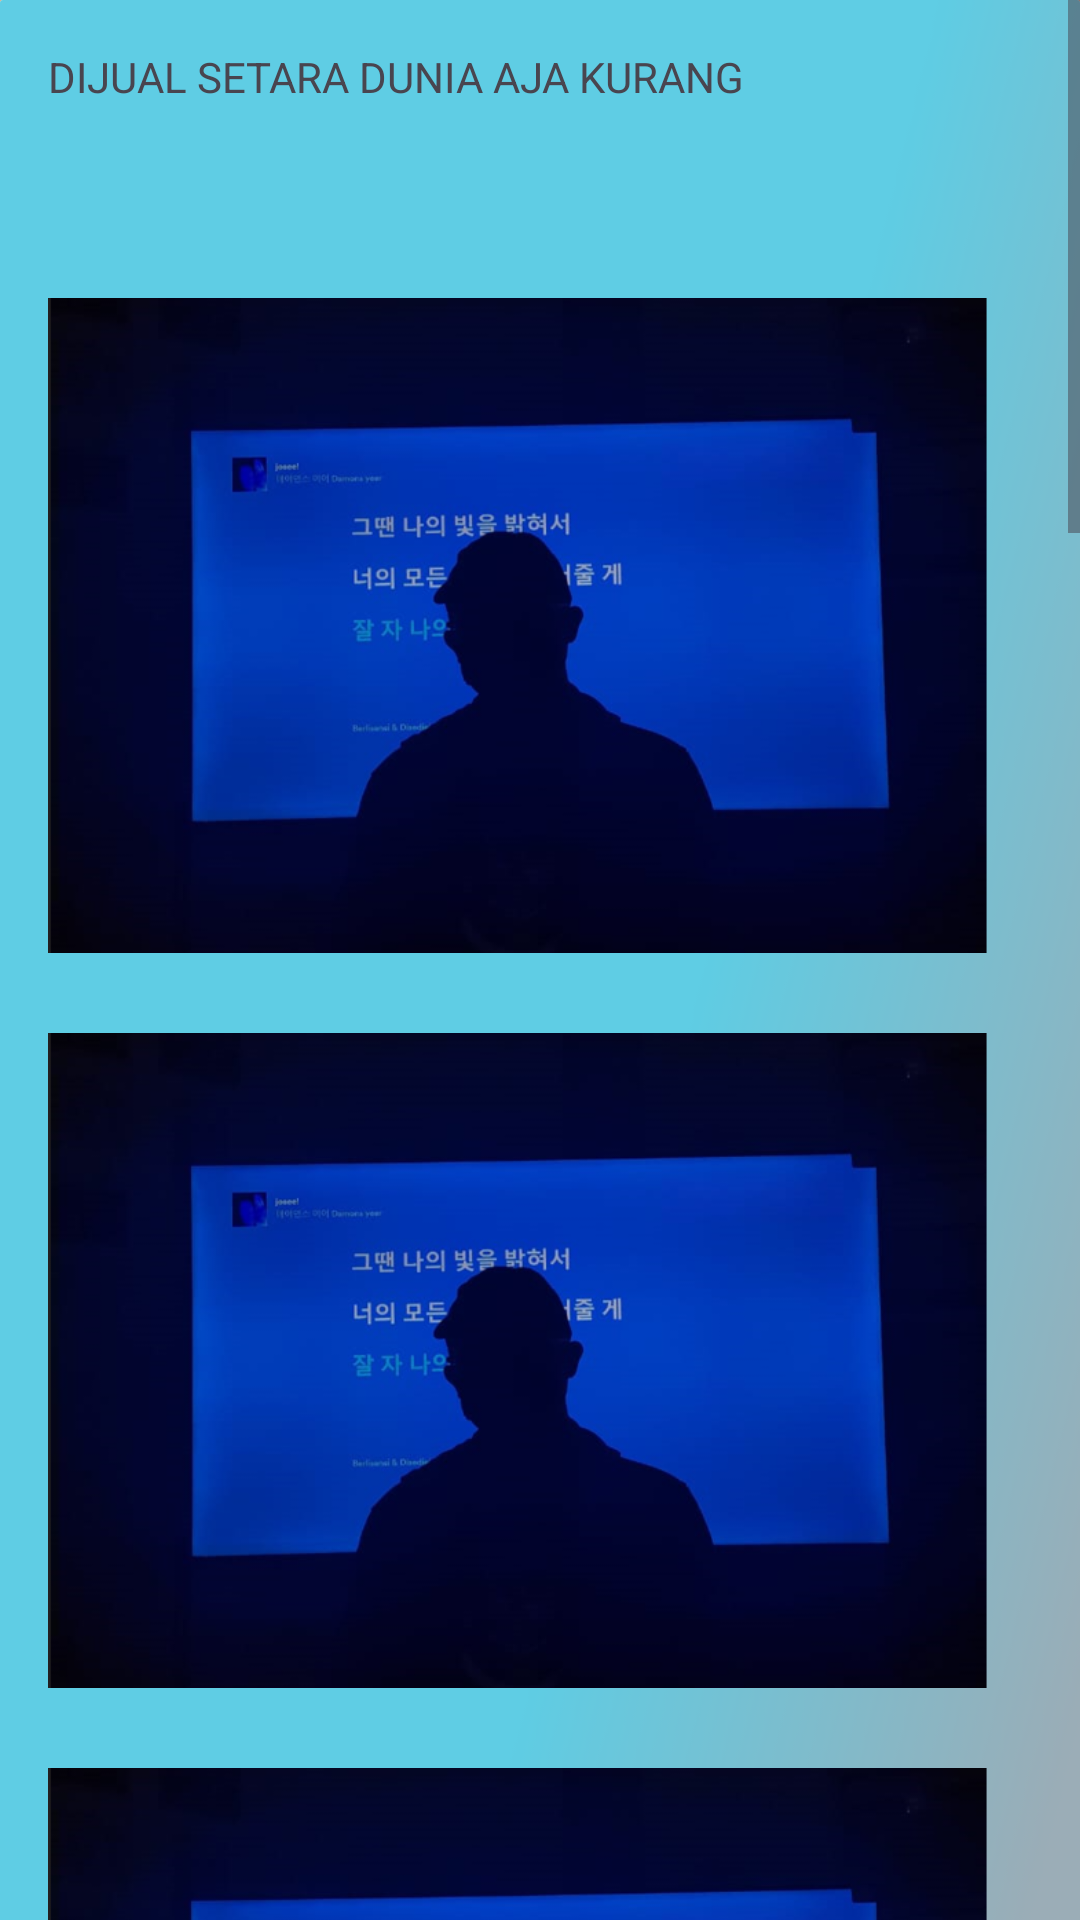

The Android layout XML behind this screen, and the referenced resources:
<!-- AndroidManifest.xml: application theme Theme.Accscent -->
<!-- res/layout/activity_cardpiw.xml -->
<?xml version="1.0" encoding="utf-8"?>
<ScrollView
    xmlns:android="http://schemas.android.com/apk/res/android"
    xmlns:card_view="http://schemas.android.com/apk/res-auto"
    xmlns:tools="http://schemas.android.com/tools"
    android:layout_width="match_parent"
    android:layout_height="match_parent"
    tools:ignore="ExtraText"
    android:background="@drawable/page1">

    
    <androidx.cardview.widget.CardView
        android:layout_width="match_parent"
        android:layout_height="wrap_content"
        card_view:cardCornerRadius="1dp">
    <![CDATA[
    card_view:cardElevation="4dp" ]]>
    card_view:cardUseCompatPadding="true" 

    
        <LinearLayout
            android:layout_width="match_parent"
            android:layout_height="match_parent"
            android:background="@drawable/page3"
            android:orientation="vertical"
            android:padding="16dp">

            <TextView
                android:layout_width="437dp"
                android:layout_height="70dp"
                android:text="DIJUAL SETARA DUNIA AJA KURANG" />

            <ImageView
                android:layout_width="match_parent"
                android:layout_height="245dp"
                android:src="@drawable/wajah" />

            <ImageView
                android:layout_width="match_parent"
                android:layout_height="245dp"
                android:src="@drawable/wajah" />

            <ImageView
                android:layout_width="match_parent"
                android:layout_height="245dp"
                android:src="@drawable/wajah" />

            <ImageView
                android:layout_width="match_parent"
                android:layout_height="245dp"
                android:src="@drawable/wajah" />

            <ImageView
                android:layout_width="match_parent"
                android:layout_height="245dp"
                android:src="@drawable/wajah" />

            <ImageView
                android:layout_width="match_parent"
                android:layout_height="245dp"
                android:src="@drawable/wajah" />

            <ImageView
                android:layout_width="match_parent"
                android:layout_height="245dp"
                android:src="@drawable/wajah" />

            <ImageView
                android:layout_width="match_parent"
                android:layout_height="245dp"
                android:src="@drawable/wajah" />

            <ImageView
                android:layout_width="match_parent"
                android:layout_height="245dp"
                android:src="@drawable/wajah" />

            

        </LinearLayout>


</androidx.cardview.widget.CardView>
    </ScrollView>
<!-- resources referenced by this layout -->
<resources>
  <!-- drawable page1: png bitmap (drawable, 26280 bytes) -->
  <!-- drawable page3: png bitmap (drawable, 18230 bytes) -->
  <!-- drawable wajah: png bitmap (drawable, 136595 bytes) -->
  <style name="Theme.Accscent" parent="Base.Theme.Accscent" />
  <style name="Base.Theme.Accscent" parent="Theme.Material3.DayNight.NoActionBar">
          
          
      </style>
</resources>
